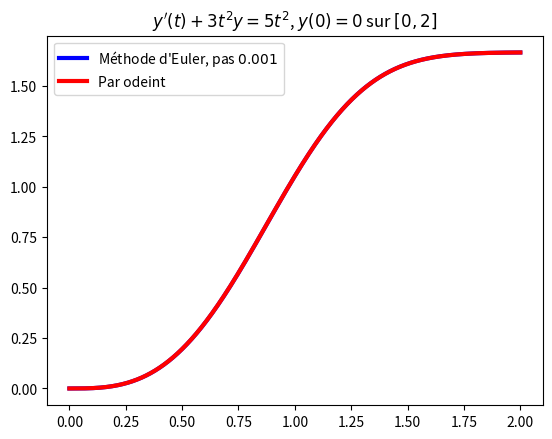

Source code (Python):
import matplotlib.pyplot as plt
from numpy import linspace
from scipy.integrate import odeint

def euler(F, a, b, y0, h):
    """Solution de y'=F(y,t) sur [a,b], y(a) = y0, pas h"""
    y = y0
    t = a
    les_y = [y0] # la liste des valeurs renvoyées
    les_t = [a]
    while t+h <= b:
        # Variant : floor((b-t)/h)
        # Invariant : au tour k, les_y = [y_0,...,y_k], les_t = [t_0,...,t_k]
        y = y + h * F(y, t)
        les_y.append(y)
        t = t + h
        les_t.append(t)
    return les_t, les_y

def F(y,t):
    return -3*y*(t**2)+5*(t**2)

def trace(h,nom_de_fichier):
    """Résout y'(t)=-y(t)**2 + t, y(0) = 1 sur [0,1]
       par la méthode d'Euler, pas h"""
    a,b,y0 = 0,2,0
    les_t, les_y = euler(F, a, b, y0, h)
    plt.clf()
    x = linspace(a,b,1000)
    e = odeint(F,y0,x)
    plt.plot(les_t,les_y,'-b',label="Méthode d'Euler, pas $"+str(h)+"$",linewidth=3)
    plt.plot(x,e,'-r',label='Par odeint',linewidth=3)
    plt.legend()
    plt.title("$y'(t)+3t^2y=5t^2$, $y(0) = 0$ sur $[0,2]$")
    plt.savefig(nom_de_fichier)

if __name__ == '__main__':
    les_h  = [1, 0.1, 0.05, 0.01, 0.001]
    for i,h in enumerate(les_h) :
        trace(h,'exo_19_0_1_pas_{}.png'.format(i))
